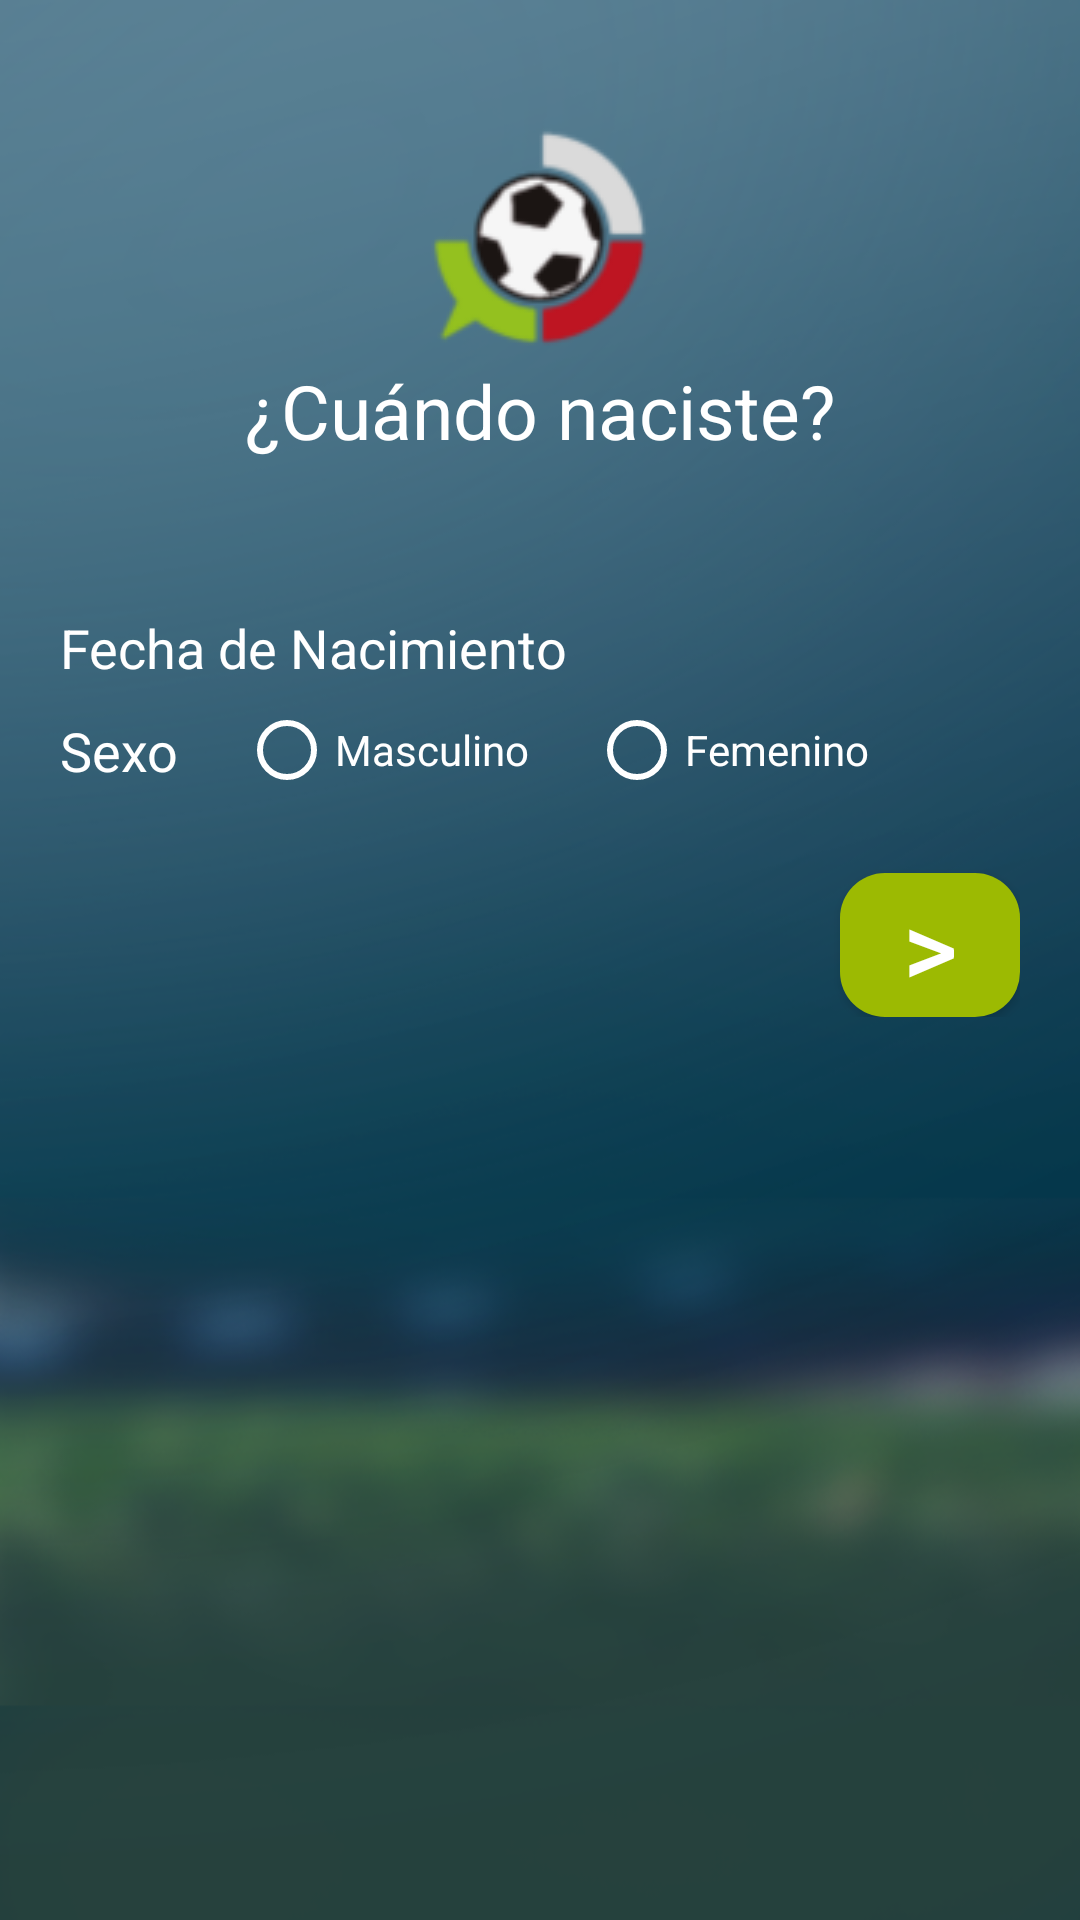

Layout XML and referenced resources for this Android screen:
<!-- AndroidManifest.xml: application theme AppTheme -->
<!-- res/layout/fragment_register2.xml -->
<?xml version="1.0" encoding="utf-8"?>
<RelativeLayout xmlns:android="http://schemas.android.com/apk/res/android"
                android:id="@+id/fragment_register2"
                android:layout_width="match_parent"
                android:layout_height="match_parent"
                android:background="@drawable/background_register"
                android:orientation="vertical">

    <ScrollView
        android:layout_width="match_parent"
        android:layout_height="match_parent">

        <LinearLayout
            android:layout_width="match_parent"
            android:layout_height="wrap_content"
            android:orientation="vertical">

            <LinearLayout
                android:layout_width="match_parent"
                android:layout_height="match_parent"
                android:gravity="center_horizontal"
                android:orientation="vertical"
                android:paddingTop="40dp">

                <ImageView
                    android:layout_width="match_parent"
                    android:layout_height="match_parent"
                    android:src="@drawable/hf_logo_plain_small"/>

                <TextView
                    android:id="@+id/lblQuestion2"
                    android:layout_width="wrap_content"
                    android:layout_height="wrap_content"
                    android:text="@string/register_question2"
                    android:textColor="@color/white"
                    android:textSize="25sp"/>

            </LinearLayout>

            <LinearLayout
                android:layout_width="match_parent"
                android:layout_height="match_parent"
                android:focusable="true"
                android:focusableInTouchMode="true"
                android:orientation="vertical"
                android:paddingLeft="20dp"
                android:paddingRight="20dp"
                android:paddingTop="50dp">

                <EditText
                    android:id="@+id/txtBirthDate"
                    android:layout_width="match_parent"
                    android:layout_height="wrap_content"
                    android:background="@drawable/edittext_color_green"
                    android:focusable="false"
                    android:hint="@string/birth_date"
                    android:inputType="date"
                    android:imeOptions="actionDone"
                    android:textColor="@color/white"
                    android:textColorHint="@color/white"
                    android:textSize="18sp"/>

                <LinearLayout
                    android:layout_width="wrap_content"
                    android:layout_height="wrap_content"
                    android:orientation="horizontal">

                    <TextView
                        android:id="@+id/lblGender"
                        android:layout_width="match_parent"
                        android:layout_height="wrap_content"
                        android:layout_marginTop="10dp"
                        android:text="@string/gender"
                        android:textColor="@color/white"
                        android:textColorHint="@color/white"
                        android:textSize="18sp"/>

                    <RadioGroup
                        android:id="@+id/rbtnGender"
                        android:layout_width="wrap_content"
                        android:layout_height="wrap_content"
                        android:layout_marginTop="6dp"
                        android:orientation="horizontal"
                        android:paddingLeft="20dp">

                        <RadioButton
                            android:id="@+id/rbtnMale"
                            android:layout_width="wrap_content"
                            android:layout_height="wrap_content"
                            android:buttonTint="@color/white"
                            android:text="@string/male"
                            android:textColor="@color/white"
                            />

                        <RadioButton
                            android:id="@+id/rbtnFemale"
                            android:layout_width="wrap_content"
                            android:layout_height="wrap_content"
                            android:layout_marginLeft="20dp"
                            android:buttonTint="@color/white"
                            android:text="@string/female"
                            android:textColor="@color/white"/>
                    </RadioGroup>


                </LinearLayout>


                <Button
                    android:id="@+id/btnNext"
                    android:layout_width="60dp"
                    android:layout_height="wrap_content"
                    android:layout_gravity="right"
                    android:layout_marginTop="25dp"
                    android:background="@drawable/button_green_rounded_corners"
                    android:text="@string/next"
                    android:textColor="@color/white"
                    android:textSize="35dp"/>

            </LinearLayout>

        </LinearLayout>
    </ScrollView>

</RelativeLayout>
<!-- resources referenced by this layout -->
<resources>
  <color name="white">#ffffff</color>
  <!-- drawable background_register: png bitmap (drawable, 129033 bytes) -->
  <!-- drawable button_green_rounded_corners (drawable) -->
  <?xml version="1.0" encoding="utf-8"?>
  <selector xmlns:android="http://schemas.android.com/apk/res/android">
  
      <item android:state_pressed="true">
          <shape android:shape="rectangle">
              <solid android:color="@color/hf_green_alt" />
              <corners android:radius="15dp" />
          </shape>
      </item>
  
      <item android:state_focused="true">
          <shape android:shape="rectangle">
              <solid android:color="@color/hf_green_alt" />
              <corners android:radius="15dp" />
          </shape>
      </item>
  
      <item android:state_pressed="false">
          <shape android:shape="rectangle">
              <solid android:color="@color/hf_green" />
              <corners android:radius="15dp" />
          </shape>
      </item>
  
      <item android:state_focused="false">
          <shape android:shape="rectangle">
              <solid android:color="@color/hf_green" />
              <corners android:radius="15dp" />
          </shape>
      </item>
  
  </selector>
  <!-- drawable hf_logo_plain_small: png bitmap (drawable, 6436 bytes) -->
  <string name="birth_date">Fecha de Nacimiento</string>
  <string name="female">Femenino</string>
  <string name="gender">Sexo</string>
  <string name="male">Masculino</string>
  <string name="next">&gt;</string>
  <string name="register_question2">¿Cuándo naciste?</string>
  <style name="AppTheme" parent="Theme.AppCompat.Light.DarkActionBar">
          
          <item name="colorPrimary">@color/colorPrimary</item>
          <item name="colorPrimaryDark">@color/colorPrimaryDark</item>
          <item name="colorAccent">@color/colorAccent</item>
      </style>
  <color name="hf_green_alt">#FF6D8300</color>
  <color name="hf_green">#9cba02</color>
  <color name="colorPrimary">#3F51B5</color>
  <color name="colorPrimaryDark">#303F9F</color>
  <color name="colorAccent">#FF4081</color>
</resources>
